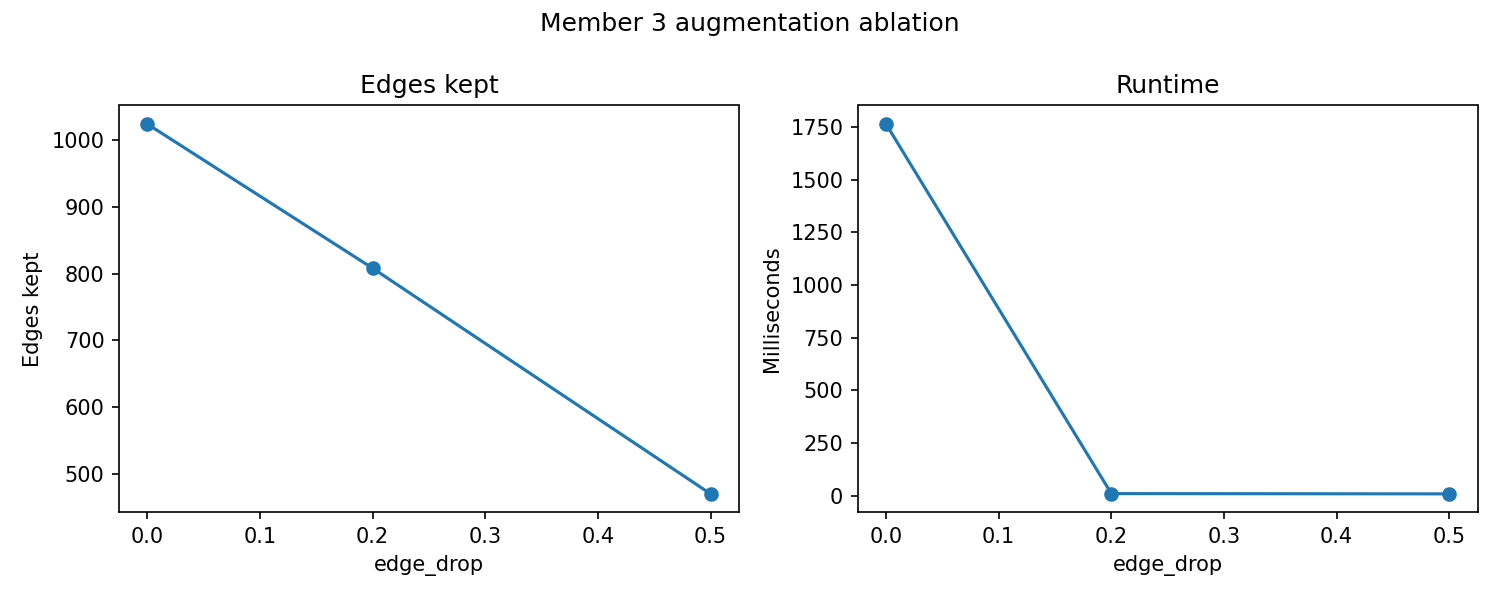

The data file committed next to this chart (first rows):
seed, edge_drop, feature_mask, num_edges, view_2_num_edges, masked_features, proxy_loss, train_elapsed_ms, elapsed_ms
42, 0.0, 0.2, 1024, 1024, 1624, 0.01148, 747.6, 1765
42, 0.2, 0.2, 808, 840, 1624, 0.01521, 5.606, 9.802
42, 0.5, 0.2, 470, 526, 1624, 0.03118, 5.091, 8.481
